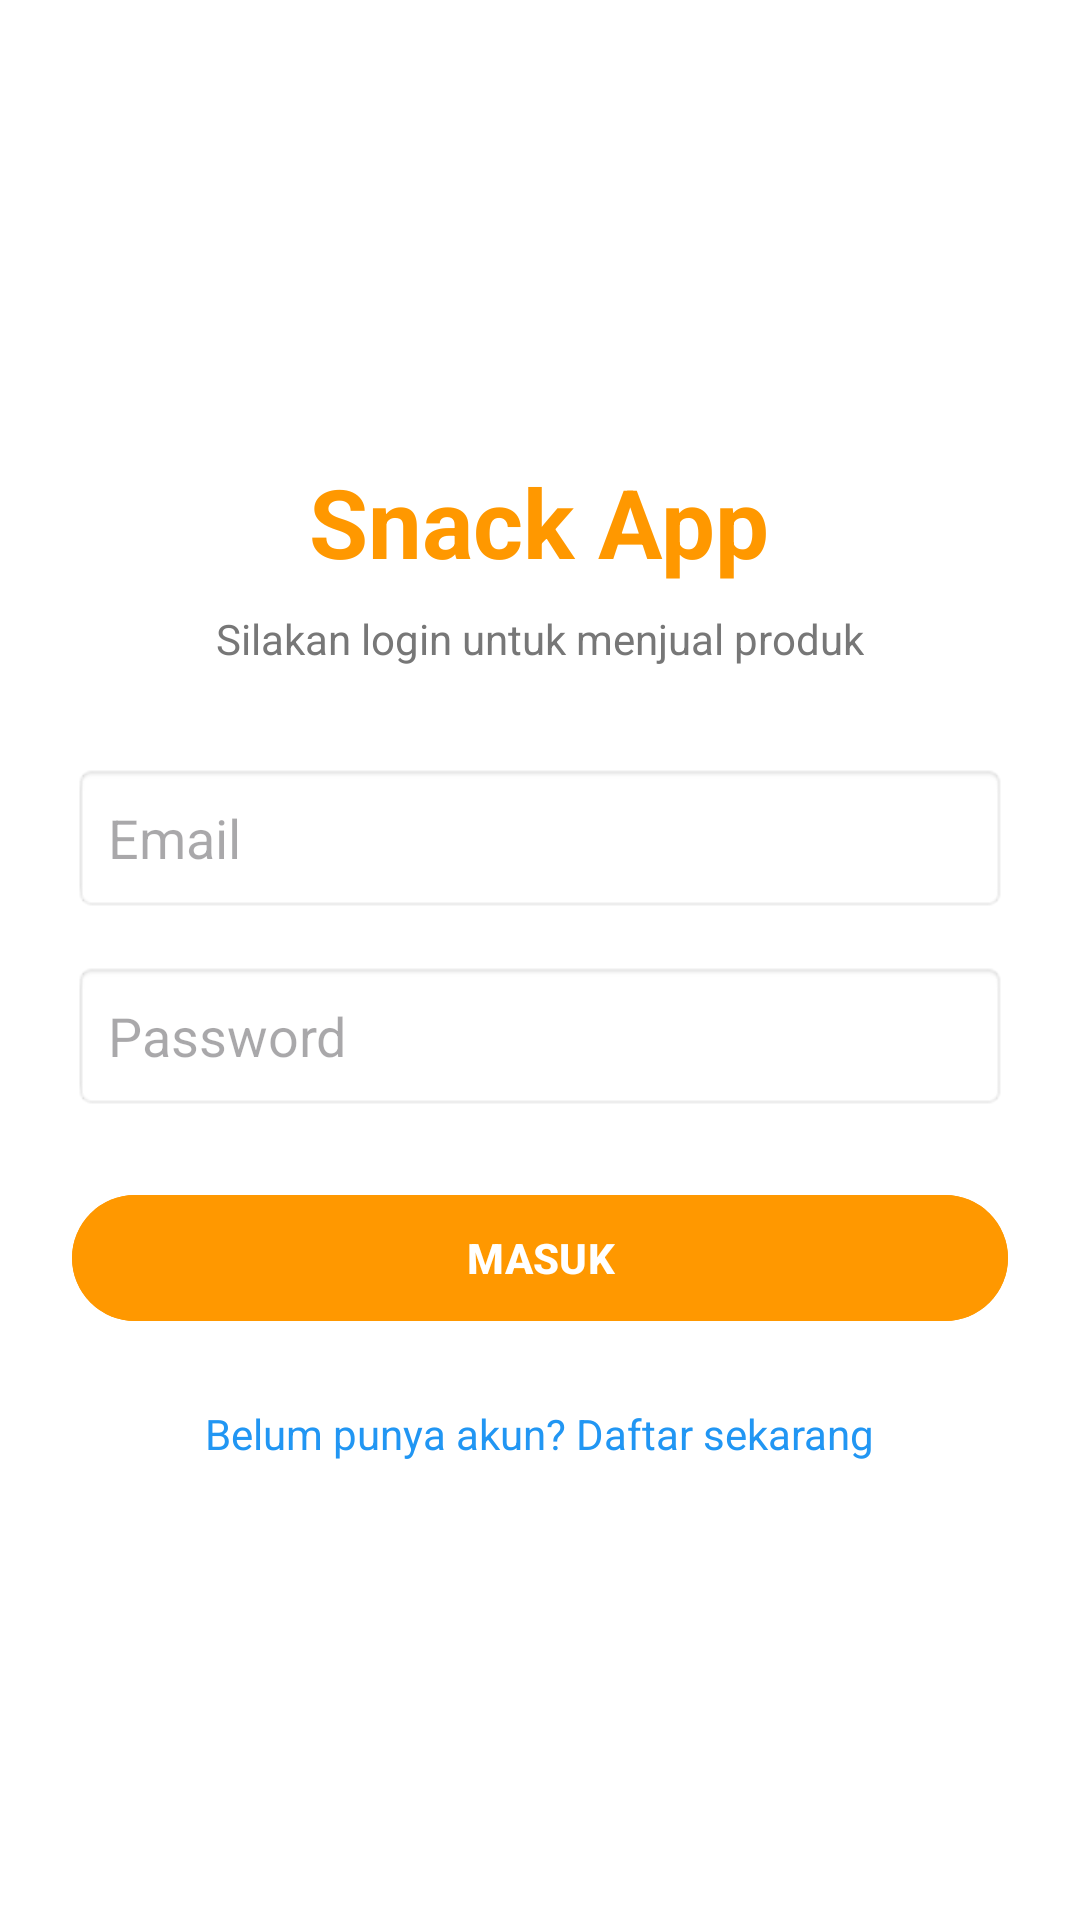

Reconstruct the res/layout file that produces this screen, plus the resources it refers to.
<!-- AndroidManifest.xml: application theme Theme.SnackApp -->
<!-- res/layout/activity_login.xml -->
<?xml version="1.0" encoding="utf-8"?>
<LinearLayout xmlns:android="http://schemas.android.com/apk/res/android"
    android:layout_width="match_parent"
    android:layout_height="match_parent"
    android:orientation="vertical"
    android:padding="24dp"
    android:gravity="center_vertical"
    android:background="#FFFFFF">

    <TextView
        android:layout_width="wrap_content"
        android:layout_height="wrap_content"
        android:text="Snack App"
        android:textSize="32sp"
        android:textStyle="bold"
        android:textColor="#FF9800"
        android:layout_marginBottom="8dp"
        android:layout_gravity="center_horizontal"/>

    <TextView
        android:layout_width="wrap_content"
        android:layout_height="wrap_content"
        android:text="Silakan login untuk menjual produk"
        android:textSize="14sp"
        android:textColor="#777777"
        android:layout_marginBottom="32dp"
        android:layout_gravity="center_horizontal"/>

    <EditText
        android:id="@+id/etLoginEmail"
        android:layout_width="match_parent"
        android:layout_height="50dp"
        android:hint="Email"
        android:inputType="textEmailAddress"
        android:background="@android:drawable/editbox_background_normal"
        android:paddingLeft="12dp"
        android:layout_marginBottom="16dp"/>

    <EditText
        android:id="@+id/etLoginPassword"
        android:layout_width="match_parent"
        android:layout_height="50dp"
        android:hint="Password"
        android:inputType="textPassword"
        android:background="@android:drawable/editbox_background_normal"
        android:paddingLeft="12dp"
        android:layout_marginBottom="24dp"/>

    <Button
        android:id="@+id/btnLogin"
        android:layout_width="match_parent"
        android:layout_height="50dp"
        android:text="MASUK"
        android:backgroundTint="#FF9800"
        android:textColor="#FFFFFF"
        android:textStyle="bold"/>

    <TextView
        android:id="@+id/tvToRegister"
        android:layout_width="wrap_content"
        android:layout_height="wrap_content"
        android:text="Belum punya akun? Daftar sekarang"
        android:textColor="#2196F3"
        android:layout_gravity="center_horizontal"
        android:layout_marginTop="24dp"
        android:clickable="true"
        android:focusable="true"/>

</LinearLayout>
<!-- resources referenced by this layout -->
<resources>
  <style name="Theme.SnackApp" parent="Base.Theme.SnackApp" />
  <style name="Base.Theme.SnackApp" parent="Theme.Material3.DayNight.NoActionBar">
          
          
      </style>
</resources>
